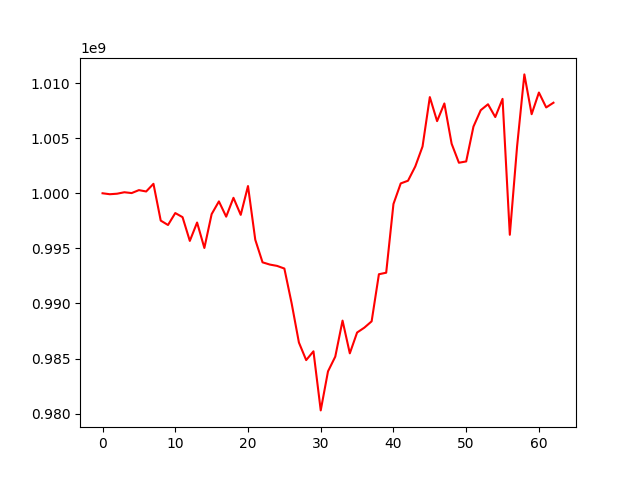

Source data for this figure (header and first rows):
, 0
0, 1000000000
1, 999913487
2, 999960903
3, 1000093087
4, 1000017839
5, 1000285648
6, 1000163547
7, 1000859185
8, 997520350
9, 997121237
10, 998204501
11, 997833044
12, 995677569
13, 997345598
14, 995036463
15, 998106679
16, 999263048
17, 997877298
18, 999589030
19, 998041808
20, 1000656732
21, 995783517
22, 993733344
23, 993531057
24, 993409525
25, 993169723
26, 990015531
27, 986457263
28, 984860147
29, 985659804
30, 980296553
31, 983838877
32, 985175148
33, 988444697
34, 985475156
35, 987363436
36, 987806489
37, 988379853
38, 992652695
39, 992791129
40, 999026689
41, 1000894296
42, 1001138524
43, 1002433281
44, 1004246384
45, 1008728277
46, 1006547272
47, 1008149359
48, 1004493051
49, 1002771864
50, 1002888654
51, 1006050320
52, 1007540088
53, 1008077185
54, 1006917950
55, 1008568372
56, 996232386
57, 1004259723
58, 1010787581
59, 1007175450
... 3 more rows
